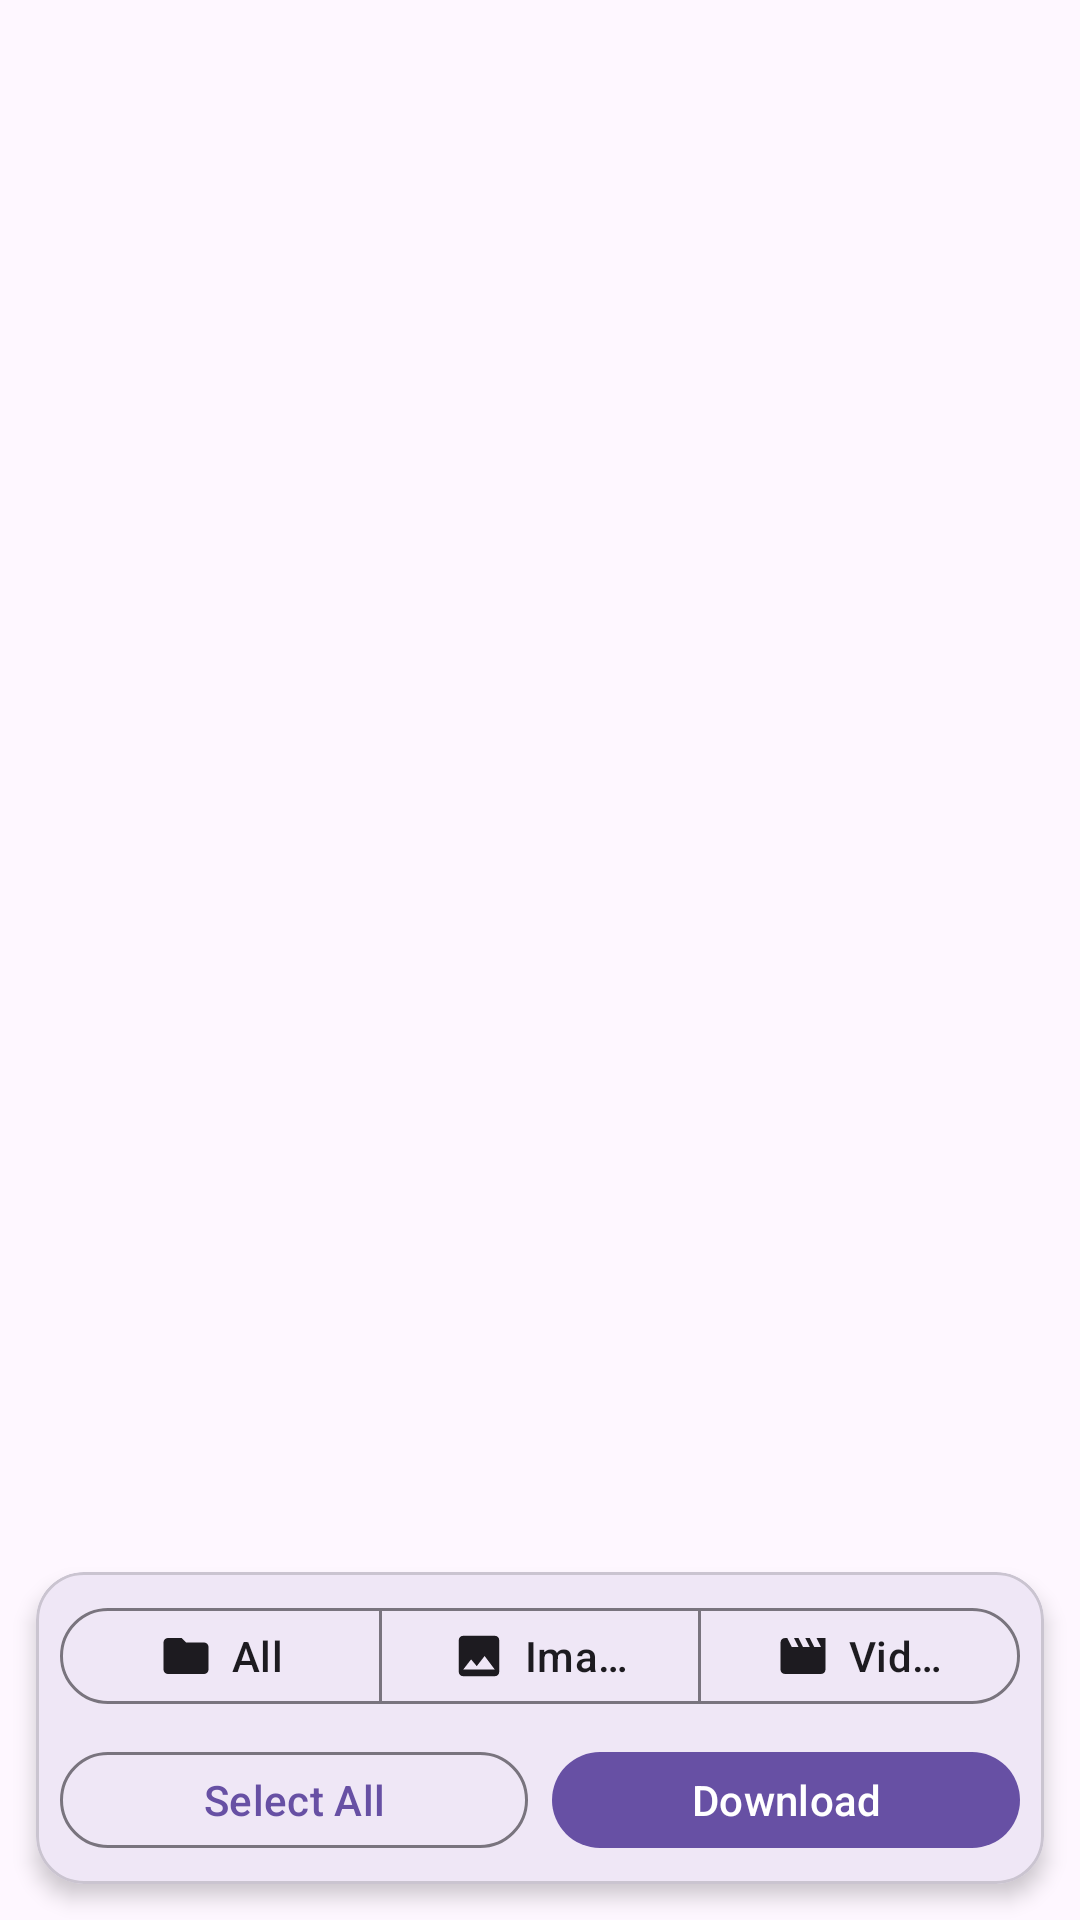

Layout XML and referenced resources for this Android screen:
<!-- AndroidManifest.xml: application theme Theme.DYDownloader -->
<!-- res/layout/fragment_resource.xml -->
<?xml version="1.0" encoding="utf-8"?>
<androidx.constraintlayout.widget.ConstraintLayout xmlns:android="http://schemas.android.com/apk/res/android"
    xmlns:app="http://schemas.android.com/apk/res-auto"
    android:layout_width="match_parent"
    android:layout_height="match_parent"
    android:clipToPadding="false"
    app:layout_behavior="@string/appbar_scrolling_view_behavior">

    <androidx.recyclerview.widget.RecyclerView
        android:id="@+id/recyclerView"
        android:layout_width="0dp"
        android:layout_height="0dp"
        android:clipToPadding="false"
        android:padding="4dp"
        app:layout_constraintBottom_toTopOf="@id/resourceActionBar"
        app:layout_constraintEnd_toEndOf="parent"
        app:layout_constraintStart_toStartOf="parent"
        app:layout_constraintTop_toTopOf="parent" />

    <com.google.android.material.progressindicator.CircularProgressIndicator
        android:id="@+id/loadingProgress"
        android:layout_width="wrap_content"
        android:layout_height="wrap_content"
        android:indeterminate="true"
        android:visibility="gone"
        app:layout_constraintBottom_toTopOf="@id/resourceActionBar"
        app:layout_constraintEnd_toEndOf="parent"
        app:layout_constraintStart_toStartOf="parent"
        app:layout_constraintTop_toTopOf="parent" />

    <com.google.android.material.card.MaterialCardView
        android:id="@+id/resourceActionBar"
        android:layout_width="0dp"
        android:layout_height="wrap_content"
        android:layout_margin="12dp"
        app:cardCornerRadius="16dp"
        app:cardElevation="4dp"
        app:layout_constraintBottom_toBottomOf="parent"
        app:layout_constraintEnd_toEndOf="parent"
        app:layout_constraintStart_toStartOf="parent">

        <LinearLayout
            android:layout_width="match_parent"
            android:layout_height="wrap_content"
            android:orientation="vertical"
            android:padding="8dp">

            <com.google.android.material.button.MaterialButtonToggleGroup
                android:id="@+id/resourceFilterGroup"
                android:layout_width="match_parent"
                android:layout_height="wrap_content"
                app:selectionRequired="true"
                app:singleSelection="true">

                <com.google.android.material.button.MaterialButton
                    android:id="@+id/resourceFilterAll"
                    style="@style/Widget.Material3.Button.OutlinedButton"
                    android:layout_width="0dp"
                    android:layout_height="wrap_content"
                    android:layout_weight="1"
                    android:minHeight="40dp"
                    android:text="@string/resource_filter_all"
                    app:icon="@drawable/ic_collection"
                    app:iconGravity="textStart"
                    app:iconPadding="6dp" />

                <com.google.android.material.button.MaterialButton
                    android:id="@+id/resourceFilterImages"
                    style="@style/Widget.Material3.Button.OutlinedButton"
                    android:layout_width="0dp"
                    android:layout_height="wrap_content"
                    android:layout_weight="1"
                    android:minHeight="40dp"
                    android:text="@string/resource_filter_images"
                    app:icon="@drawable/ic_photo"
                    app:iconGravity="textStart"
                    app:iconPadding="6dp" />

                <com.google.android.material.button.MaterialButton
                    android:id="@+id/resourceFilterVideos"
                    style="@style/Widget.Material3.Button.OutlinedButton"
                    android:layout_width="0dp"
                    android:layout_height="wrap_content"
                    android:layout_weight="1"
                    android:minHeight="40dp"
                    android:text="@string/resource_filter_videos"
                    app:icon="@drawable/ic_video"
                    app:iconGravity="textStart"
                    app:iconPadding="6dp" />
            </com.google.android.material.button.MaterialButtonToggleGroup>

            <LinearLayout
                android:layout_width="match_parent"
                android:layout_height="wrap_content"
                android:layout_marginTop="8dp"
                android:gravity="center"
                android:orientation="horizontal">

                <com.google.android.material.button.MaterialButton
                    android:id="@+id/btnToggleSelectAll"
                    style="@style/Widget.Material3.Button.OutlinedButton"
                    android:layout_width="0dp"
                    android:layout_height="wrap_content"
                    android:layout_weight="1"
                    android:minHeight="40dp"
                    android:text="@string/select_all" />

                <com.google.android.material.button.MaterialButton
                    android:id="@+id/btnDownload"
                    style="@style/Widget.Material3.Button"
                    android:layout_width="0dp"
                    android:layout_height="wrap_content"
                    android:layout_marginStart="8dp"
                    android:layout_weight="1"
                    android:minHeight="40dp"
                    android:text="@string/download" />
            </LinearLayout>
        </LinearLayout>
    </com.google.android.material.card.MaterialCardView>

</androidx.constraintlayout.widget.ConstraintLayout>
<!-- resources referenced by this layout -->
<resources>
  <!-- drawable ic_collection (drawable) -->
  <vector xmlns:android="http://schemas.android.com/apk/res/android"
      android:width="24dp"
      android:height="24dp"
      android:tint="@android:color/white"
      android:viewportWidth="960"
      android:viewportHeight="960">
      <path
          android:fillColor="@android:color/white"
          android:pathData="M160,800Q127,800 103.5,776.5Q80,753 80,720L80,240Q80,207 103.5,183.5Q127,160 160,160L400,160L480,240L800,240Q833,240 856.5,263.5Q880,287 880,320L880,720Q880,753 856.5,776.5Q833,800 800,800L160,800Z" />
  </vector>
  <!-- drawable ic_photo (drawable) -->
  <vector xmlns:android="http://schemas.android.com/apk/res/android"
      android:width="24dp"
      android:height="24dp"
      android:tint="@android:color/white"
      android:viewportWidth="24"
      android:viewportHeight="24">
      <path
          android:fillColor="@android:color/white"
          android:pathData="M21,19V5c0,-1.1 -0.9,-2 -2,-2H5c-1.1,0 -2,0.9 -2,2v14c0,1.1 0.9,2 2,2h14c1.1,0 2,-0.9 2,-2zM8.5,13.5l2.5,3.01L14.5,12l4.5,6H5l3.5,-4.5z" />
  </vector>
  <!-- drawable ic_video (drawable) -->
  <vector xmlns:android="http://schemas.android.com/apk/res/android"
      android:width="24dp"
      android:height="24dp"
      android:tint="@android:color/white"
      android:viewportWidth="24"
      android:viewportHeight="24">
      <path
          android:fillColor="@android:color/white"
          android:pathData="M18,4l2,4h-3l-2,-4h-2l2,4h-3l-2,-4H8l2,4H7L5,4H4c-1.1,0 -1.99,0.9 -1.99,2L2,18c0,1.1 0.9,2 2,2h16c1.1,0 2,-0.9 2,-2V4h-4z" />
  </vector>
  <string name="download">Download</string>
  <string name="resource_filter_all">All</string>
  <string name="resource_filter_images">Images</string>
  <string name="resource_filter_videos">Videos</string>
  <string name="select_all">Select All</string>
  <style name="Theme.DYDownloader" parent="Theme.Material3.DayNight.NoActionBar" />
</resources>
